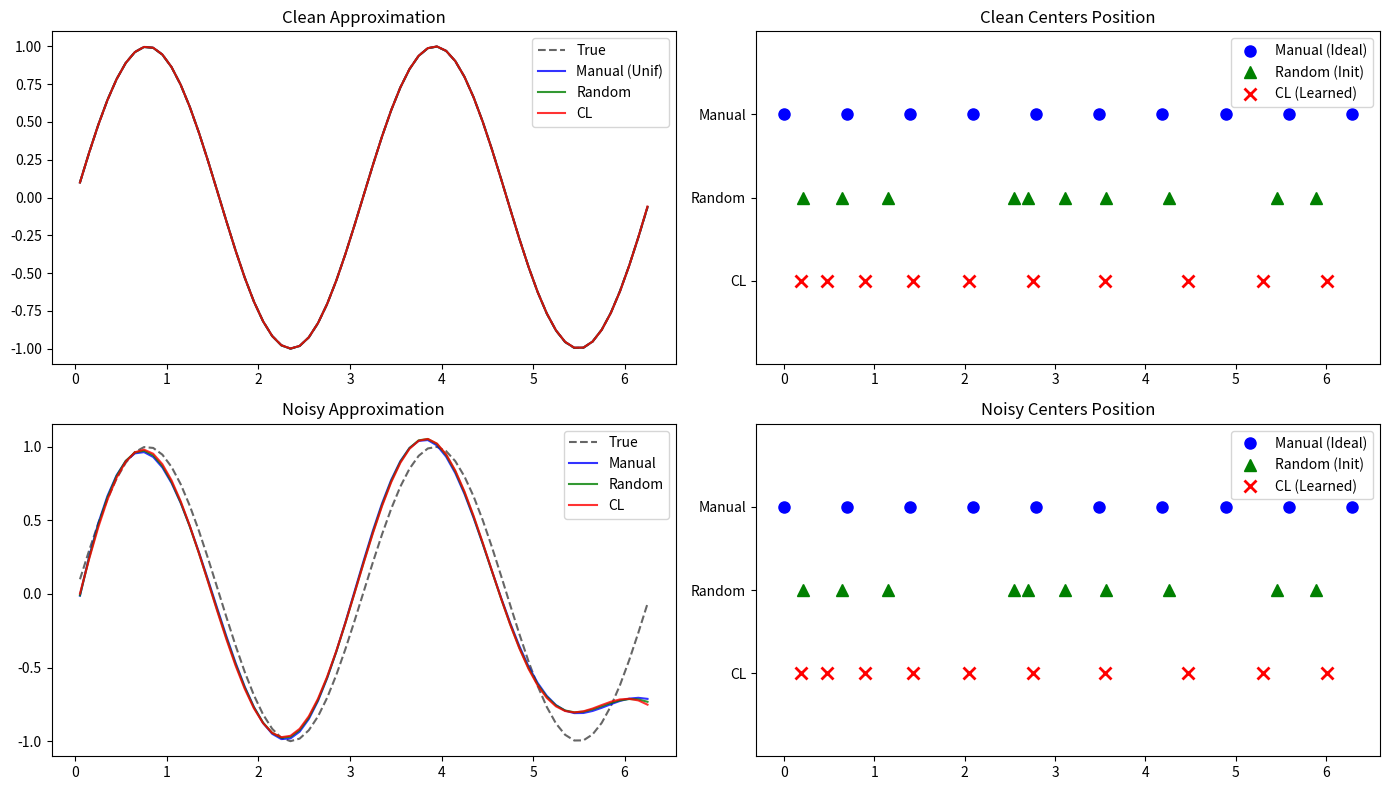

Recreate this plot in Python.
import numpy as np
import matplotlib.pyplot as plt

def rbf_design_matrix(x, centers, sigma):
    x = np.asarray(x)
    if x.ndim == 1: x = x[:, None]
    centers = np.asarray(centers)
    if centers.ndim == 1: centers = centers[:, None]
    diff = x[:, None, :] - centers[None, :, :]
    sq_dist = np.sum(diff**2, axis=2)
    return np.exp(-0.5 * sq_dist / (sigma**2))

def fit_rbf_least_squares(x_train, y_train, centers, sigma):
    Phi = rbf_design_matrix(x_train, centers, sigma) 
    w, *_ = np.linalg.lstsq(Phi, y_train, rcond=None)
    return w

def predict(x, centers, sigma, w):
    return rbf_design_matrix(x, centers, sigma) @ w

def competitive_learning(data, k, eta=0.1, epochs=500):
    data = np.asarray(data)
    centers = np.random.uniform(data.min(), data.max(), (k, 1))
    
    for _ in range(epochs):
        x = data[np.random.randint(len(data))]
        winner_idx = np.argmin(np.abs(centers - x))
        centers[winner_idx] += eta * (x - centers[winner_idx])
    
    return np.sort(centers.flatten())

def run_comparison_v2():
    x_train = np.arange(0, 2*np.pi, 0.1)
    x_test = np.arange(0.05, 2*np.pi, 0.1)
    
    y_clean = np.sin(2*x_train)
    y_test_clean = np.sin(2*x_test)
    
    noise_std = np.sqrt(0.1)
    y_noisy = y_clean + np.random.normal(0, noise_std, len(x_train))
    
    # params
    M = 10
    mult = 2.0
    
    print(f"--- Comparison (M={M}, sigma_mult={mult}) ---")
    #---Clean Data---
    # A. Manual (Uniform)
    c_man = np.linspace(0, 2*np.pi, M)
    s_man = (c_man[1] - c_man[0]) * mult
    
    # B. Random (No Learning)
    c_rnd = np.sort(np.random.uniform(0, 2*np.pi, M)) 
    s_rnd = np.mean(np.diff(c_rnd)) * mult
    
    # C. CL (Learned from Random)
    c_cl = competitive_learning(x_train, M)
    s_cl = np.mean(np.diff(c_cl)) * mult

    print("\n--- Clean Data Results ---")

    w_man = fit_rbf_least_squares(x_train, y_clean, c_man, s_man)
    mse_man = np.mean((predict(x_test, c_man, s_man, w_man) - y_test_clean)**2)

    w_rnd = fit_rbf_least_squares(x_train, y_clean, c_rnd, s_rnd)
    mse_rnd = np.mean((predict(x_test, c_rnd, s_rnd, w_rnd) - y_test_clean)**2)

    w_cl = fit_rbf_least_squares(x_train, y_clean, c_cl, s_cl)
    mse_cl = np.mean((predict(x_test, c_cl, s_cl, w_cl) - y_test_clean)**2)
    
    print(f"Manual (Ideal) MSE: {mse_man:.4e}")
    print(f"Random (Init)  MSE: {mse_rnd:.4e}")
    print(f"CL (Learned)   MSE: {mse_cl:.4e}")

    # ---Noisy Data---
    print("\n--- Noisy Data Results ---")
    w_man_n = fit_rbf_least_squares(x_train, y_noisy, c_man, s_man)
    mse_man_n = np.mean((predict(x_test, c_man, s_man, w_man_n) - y_test_clean)**2)
    
    w_rnd_n = fit_rbf_least_squares(x_train, y_noisy, c_rnd, s_rnd)
    mse_rnd_n = np.mean((predict(x_test, c_rnd, s_rnd, w_rnd_n) - y_test_clean)**2)
    
    w_cl_n = fit_rbf_least_squares(x_train, y_noisy, c_cl, s_cl)
    mse_cl_n = np.mean((predict(x_test, c_cl, s_cl, w_cl_n) - y_test_clean)**2)
    
    print(f"Manual (Ideal) MSE: {mse_man_n:.4e}")
    print(f"Random (Init)  MSE: {mse_rnd_n:.4e}")
    print(f"CL (Learned)   MSE: {mse_cl_n:.4e}")

    # ---Plotting---
    plt.figure(figsize=(14, 8))
    
    plt.subplot(2, 2, 1)
    plt.title("Clean Approximation")
    plt.plot(x_test, y_test_clean, 'k--', label='True', alpha=0.6)
    plt.plot(x_test, predict(x_test, c_man, s_man, w_man), 'b', alpha=0.8, label=f'Manual (Unif)')
    plt.plot(x_test, predict(x_test, c_rnd, s_rnd, w_rnd), 'g', alpha=0.8, label=f'Random')
    plt.plot(x_test, predict(x_test, c_cl, s_cl, w_cl), 'r', alpha=0.8, label=f'CL')
    plt.legend()
    
    plt.subplot(2, 2, 2)
    plt.title("Clean Centers Position")
    plt.plot(c_man, np.full_like(c_man, 1.0), 'bo', markersize=8, label='Manual (Ideal)')
    plt.plot(c_rnd, np.full_like(c_rnd, 0.0), 'g^', markersize=8, label='Random (Init)')
    plt.plot(c_cl,  np.full_like(c_cl, -1.0), 'rx', markersize=8, markeredgewidth=2, label='CL (Learned)')
    plt.ylim(-2, 2)
    plt.yticks([1, 0, -1], ["Manual", "Random", "CL"])
    plt.legend()

    plt.subplot(2, 2, 3)
    plt.title("Noisy Approximation")
    plt.plot(x_test, y_test_clean, 'k--', label='True', alpha=0.6)
    plt.plot(x_test, predict(x_test, c_man, s_man, w_man_n), 'b', alpha=0.8, label='Manual')
    plt.plot(x_test, predict(x_test, c_rnd, s_rnd, w_rnd_n), 'g', alpha=0.8, label='Random')
    plt.plot(x_test, predict(x_test, c_cl, s_cl, w_cl_n), 'r', alpha=0.8, label='CL')
    plt.legend()

    plt.subplot(2, 2, 4)
    plt.title("Noisy Centers Position")
    plt.plot(c_man, np.full_like(c_man, 1.0), 'bo', markersize=8, label='Manual (Ideal)')
    plt.plot(c_rnd, np.full_like(c_rnd, 0.0), 'g^', markersize=8, label='Random (Init)')
    plt.plot(c_cl,  np.full_like(c_cl, -1.0), 'rx', markersize=8, markeredgewidth=2, label='CL (Learned)')
    plt.ylim(-2, 2)
    plt.yticks([1, 0, -1], ["Manual", "Random", "CL"])
    plt.legend()
    
    plt.tight_layout()
    plt.show()

if __name__ == "__main__":
    run_comparison_v2()
